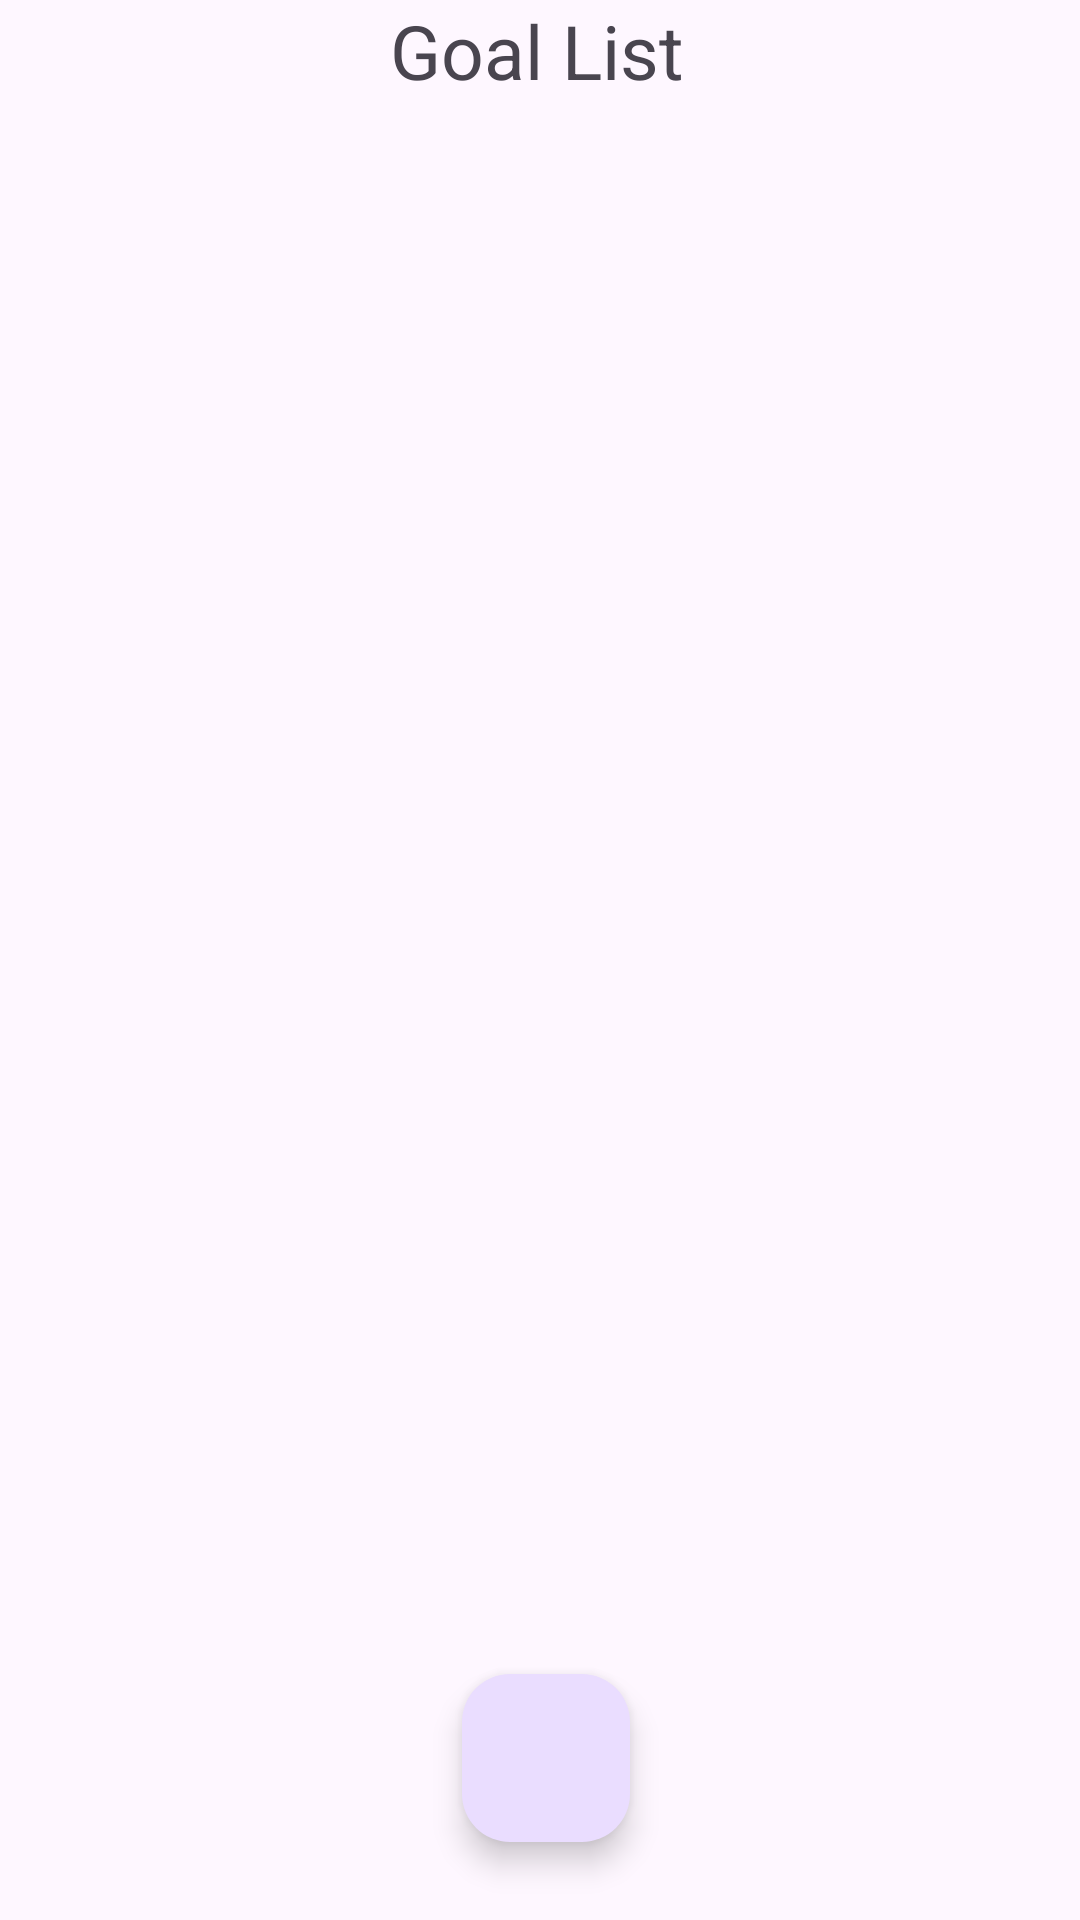

The Android layout XML behind this screen, and the referenced resources:
<!-- AndroidManifest.xml: application theme Theme.GoalTracking -->
<!-- res/layout/activity_main.xml -->
<?xml version="1.0" encoding="utf-8"?>
<androidx.constraintlayout.widget.ConstraintLayout xmlns:android="http://schemas.android.com/apk/res/android"
    xmlns:app="http://schemas.android.com/apk/res-auto"
    xmlns:tools="http://schemas.android.com/tools"
    android:layout_width="match_parent"
    android:layout_height="match_parent"
    tools:context=".ui.MainActivity">
    
    <TextView
        android:id="@+id/textView"
        android:layout_width="match_parent"
        android:layout_height="wrap_content"
        android:text="@string/goal_view"
        android:layout_marginStart="130dp"
        android:textSize="25sp"
        app:layout_constraintEnd_toEndOf="parent"
        app:layout_constraintStart_toStartOf="parent"
        app:layout_constraintTop_toTopOf="parent"/>

    <androidx.recyclerview.widget.RecyclerView
        android:id="@+id/recycler_view"
        android:layout_width="match_parent"
        android:layout_height="0dp"
        app:layout_constraintBottom_toBottomOf="parent"
        app:layout_constraintEnd_toEndOf="parent"
        app:layout_constraintStart_toStartOf="parent"
        app:layout_constraintTop_toBottomOf="@+id/textView"
        tools:listitem="@layout/item_list">


    </androidx.recyclerview.widget.RecyclerView>

    <com.google.android.material.floatingactionbutton.FloatingActionButton
        android:id="@+id/fb_add_goal"
        android:layout_width="wrap_content"
        android:layout_height="wrap_content"
        android:layout_marginEnd="150dp"
        android:layout_marginBottom="26dp"
        android:clickable="true"
        app:srcCompat="@drawable/add_24"
        app:layout_constraintBottom_toBottomOf="parent"
        app:layout_constraintEnd_toEndOf="parent"
        android:contentDescription="@string/add_null" />

</androidx.constraintlayout.widget.ConstraintLayout>
<!-- res/layout/item_list.xml (included above) -->
<?xml version="1.0" encoding="utf-8"?>
<androidx.cardview.widget.CardView xmlns:android="http://schemas.android.com/apk/res/android"
    android:id="@+id/card_layout"
    android:layout_width="match_parent"
    android:layout_height="wrap_content"
    xmlns:app="http://schemas.android.com/apk/res-auto"
    android:layout_margin="8dp"
    app:cardCornerRadius="8dp">

    <LinearLayout
        android:layout_width="match_parent"
        android:layout_height="wrap_content"
        android:orientation="vertical">

        <RelativeLayout
            android:layout_width="match_parent"
            android:layout_height="wrap_content">

            <TextView
                android:id="@+id/tv_title"
                android:layout_width="match_parent"
                android:layout_height="wrap_content"
                android:text="@string/title"
                android:gravity="center"
                android:textSize="25sp"/>
        </RelativeLayout>

        <TextView
            android:id="@+id/tv_deadline"
            android:layout_width="match_parent"
            android:layout_height="wrap_content"
            android:text="@string/deadline"
            android:layout_marginStart="8dp"
            android:textSize="16sp"/>

        <TextView
            android:id="@+id/tv_categories"
            android:layout_width="match_parent"
            android:layout_height="wrap_content"
            android:text="@string/categories"
            android:layout_marginStart="8dp"
            android:textSize="14sp"/>

        <TextView
            android:id="@+id/tv_description"
            android:layout_width="match_parent"
            android:layout_height="wrap_content"
            android:text="@string/description"
            android:layout_marginStart="8dp"
            android:textSize="13sp"/>

        <TextView
            android:id="@+id/tv_date"
            android:layout_width="match_parent"
            android:layout_height="wrap_content"
            android:text="@string/date"
            android:layout_marginTop="25dp"
            android:textSize="12sp"/>

    </LinearLayout>

</androidx.cardview.widget.CardView>
<!-- resources referenced by this layout -->
<resources>
  <string name="add_null">Null</string>
  <string name="categories">Categories</string>
  <string name="date">Date</string>
  <string name="deadline">Deadline</string>
  <string name="description">Description</string>
  <string name="goal_view">Goal List</string>
  <string name="title">Title</string>
  <style name="Theme.GoalTracking" parent="Base.Theme.GoalTracking" />
  <style name="Base.Theme.GoalTracking" parent="Theme.Material3.DayNight.NoActionBar">
          
          
      </style>
</resources>
